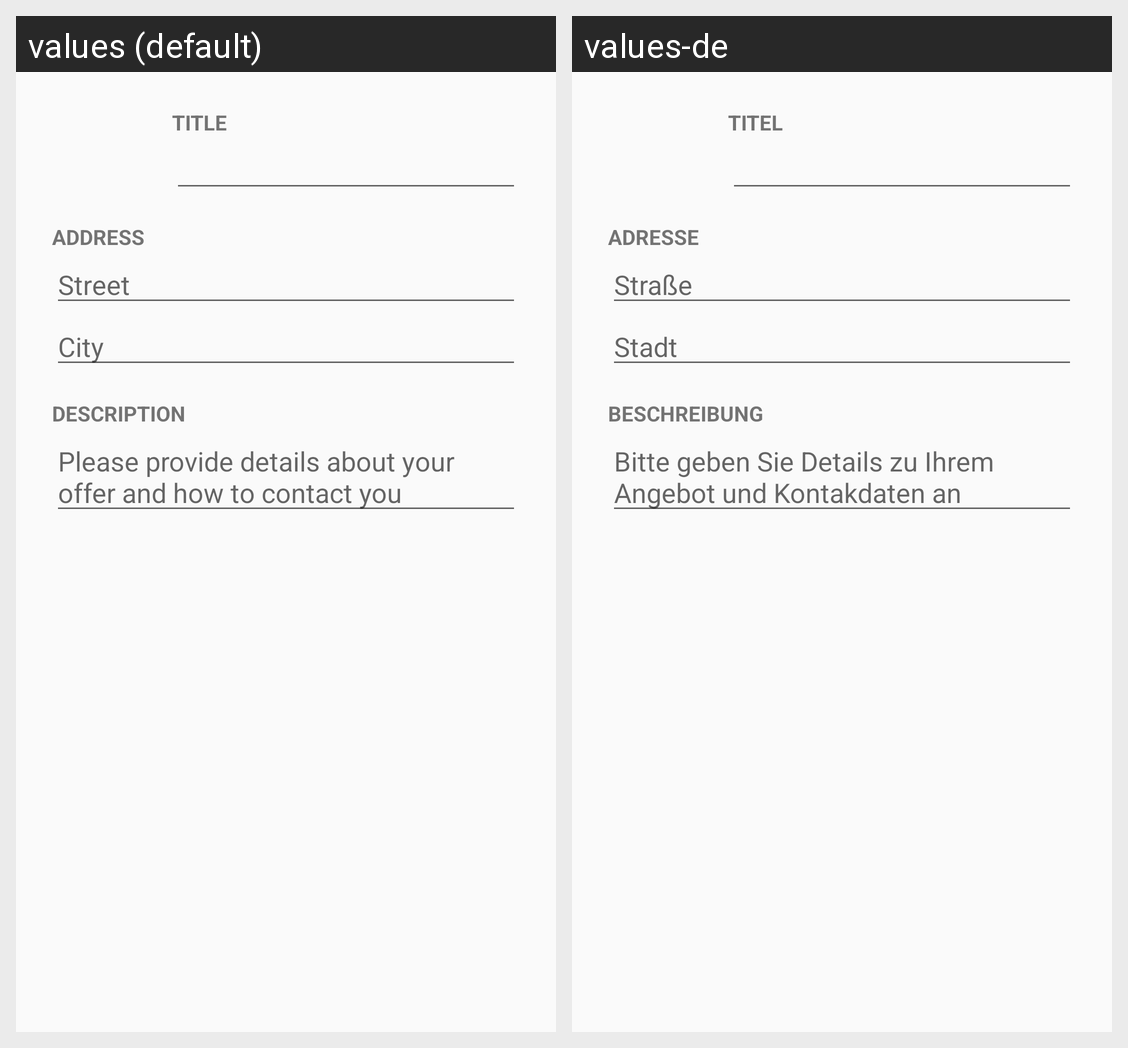

The Android screen above is rendered under two locales of the same app. Produce the string resources it draws, with the default and per-locale values.
Android screen res/layout/dialogue_edit_offer.xml rendered under 2 locales, left to right: values (default), values-de. Device: Nexus 5 (rendered at 1080×1920; each locale shown at half size, 540×960, under a caption strip naming it); theme AppTheme.
Strings drawn on this screen, with the default value and each locale's value (text and hints the layout hard-codes, and strings that could not be matched under every locale, appear in the picture but are not listed):

label_title
  values: Title
  values-de: Titel

label_address
  values: Address
  values-de: Adresse

label_street
  values: Street
  values-de: Straße

label_city
  values: City
  values-de: Stadt

label_description
  values: Description
  values-de: Beschreibung

label_description_details
  values: Please provide details about your offer and how to contact you
  values-de: Bitte geben Sie Details zu Ihrem Angebot und Kontakdaten an
